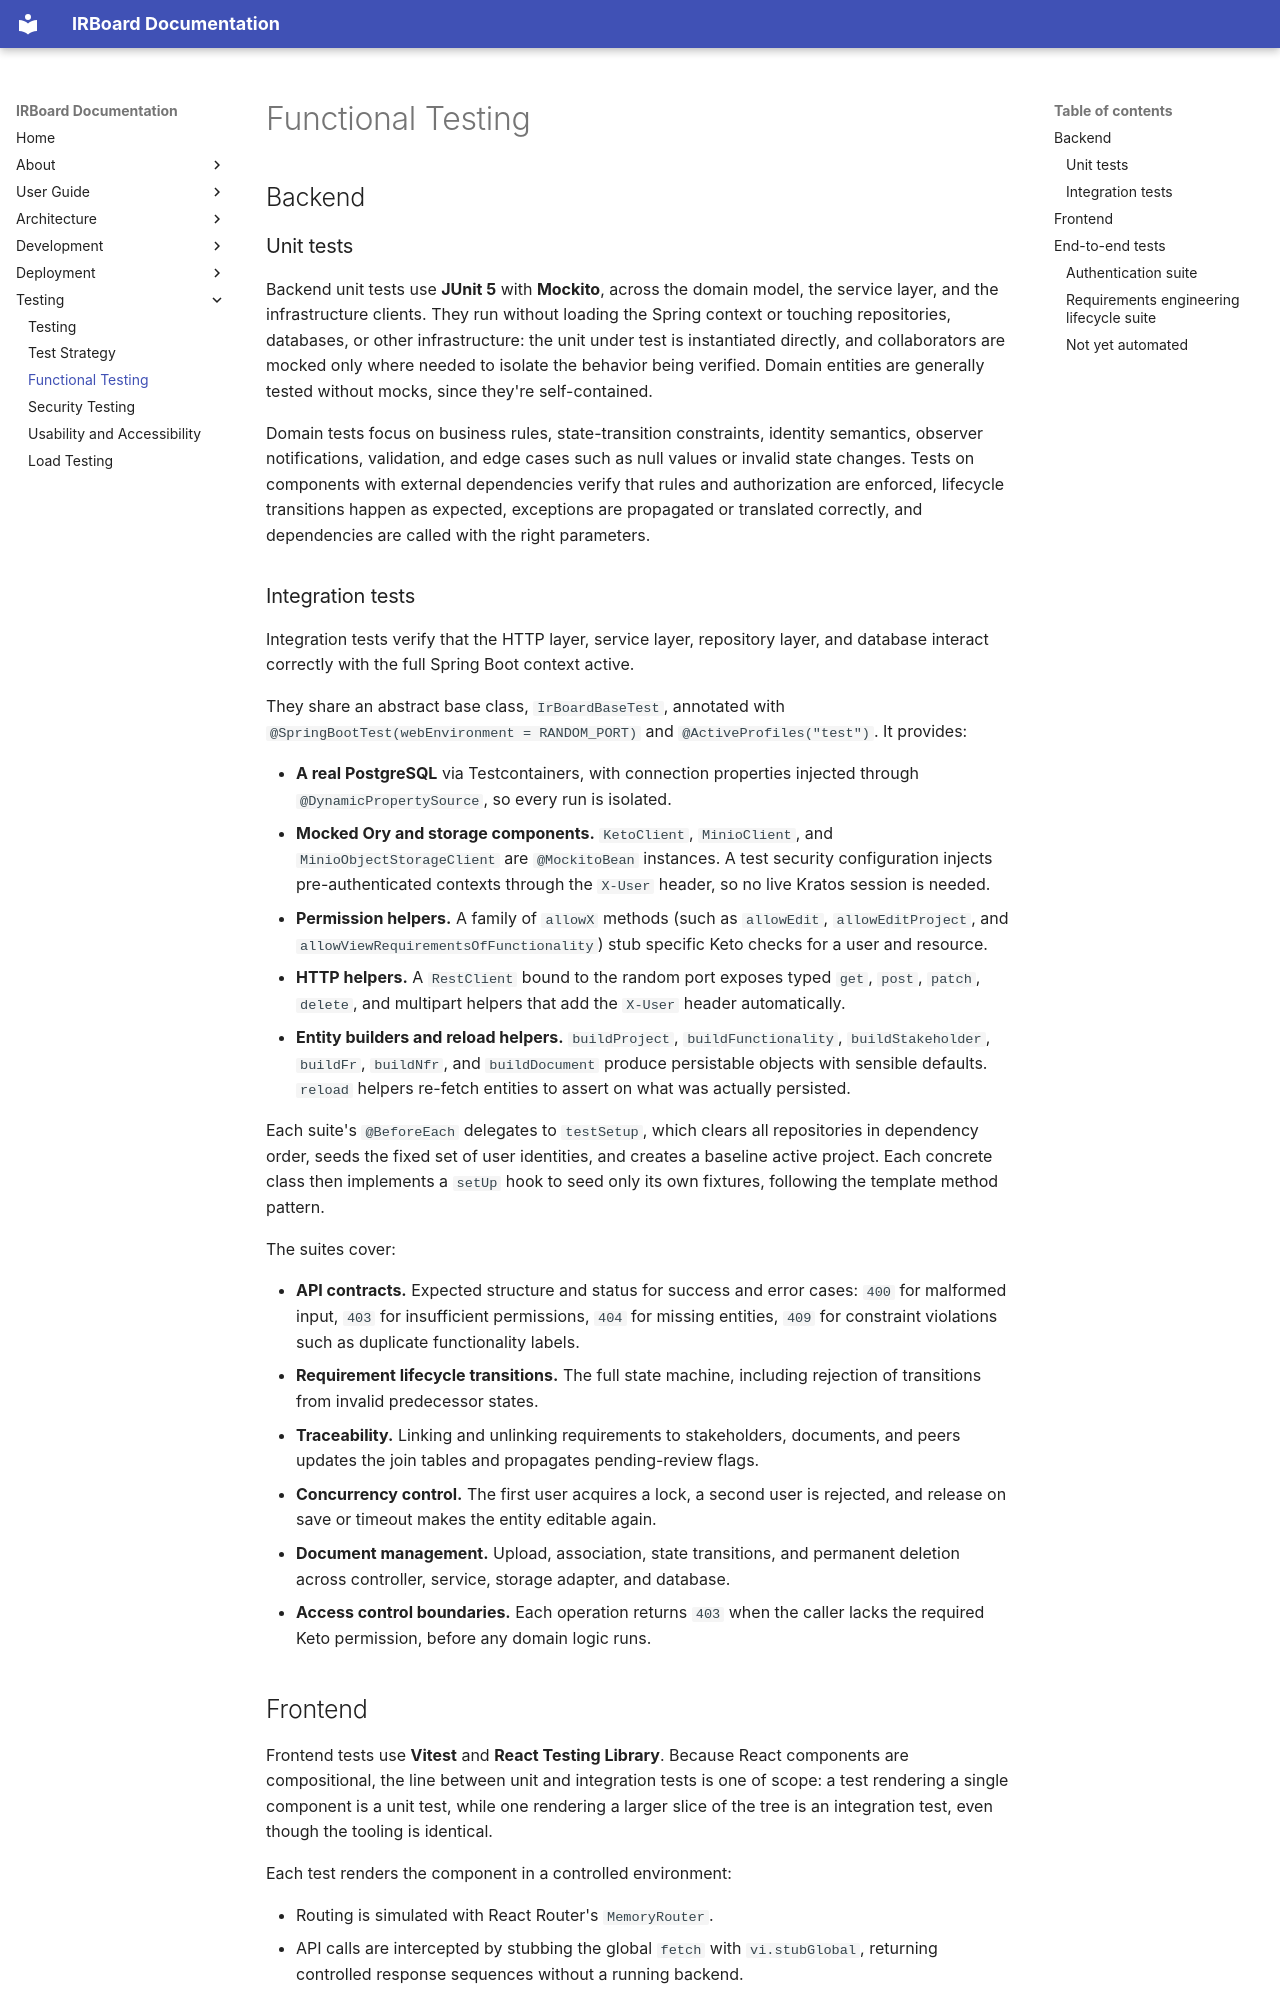

repository: Y4vra/IRBoard · page: testing/functional-testing/index.html · generator: mkdocs

# Functional Testing

## Backend

### Unit tests

Backend unit tests use **JUnit 5** with **Mockito**, across the domain model, the service layer, and the infrastructure clients. They run without loading the Spring context or touching repositories, databases, or other infrastructure: the unit under test is instantiated directly, and collaborators are mocked only where needed to isolate the behavior being verified. Domain entities are generally tested without mocks, since they're self-contained.

Domain tests focus on business rules, state-transition constraints, identity semantics, observer notifications, validation, and edge cases such as null values or invalid state changes. Tests on components with external dependencies verify that rules and authorization are enforced, lifecycle transitions happen as expected, exceptions are propagated or translated correctly, and dependencies are called with the right parameters.

### Integration tests

Integration tests verify that the HTTP layer, service layer, repository layer, and database interact correctly with the full Spring Boot context active.

They share an abstract base class, `IrBoardBaseTest`, annotated with `@SpringBootTest(webEnvironment = RANDOM_PORT)` and `@ActiveProfiles("test")`. It provides:

- **A real PostgreSQL** via Testcontainers, with connection properties injected through `@DynamicPropertySource`, so every run is isolated.
- **Mocked Ory and storage components.** `KetoClient`, `MinioClient`, and `MinioObjectStorageClient` are `@MockitoBean` instances. A test security configuration injects pre-authenticated contexts through the `X-User` header, so no live Kratos session is needed.
- **Permission helpers.** A family of `allowX` methods (such as `allowEdit`, `allowEditProject`, and `allowViewRequirementsOfFunctionality`) stub specific Keto checks for a user and resource.
- **HTTP helpers.** A `RestClient` bound to the random port exposes typed `get`, `post`, `patch`, `delete`, and multipart helpers that add the `X-User` header automatically.
- **Entity builders and reload helpers.** `buildProject`, `buildFunctionality`, `buildStakeholder`, `buildFr`, `buildNfr`, and `buildDocument` produce persistable objects with sensible defaults. `reload` helpers re-fetch entities to assert on what was actually persisted.

Each suite's `@BeforeEach` delegates to `testSetup`, which clears all repositories in dependency order, seeds the fixed set of user identities, and creates a baseline active project. Each concrete class then implements a `setUp` hook to seed only its own fixtures, following the template method pattern.

The suites cover:

- **API contracts.** Expected structure and status for success and error cases: `400` for malformed input, `403` for insufficient permissions, `404` for missing entities, `409` for constraint violations such as duplicate functionality labels.
- **Requirement lifecycle transitions.** The full state machine, including rejection of transitions from invalid predecessor states.
- **Traceability.** Linking and unlinking requirements to stakeholders, documents, and peers updates the join tables and propagates pending-review flags.
- **Concurrency control.** The first user acquires a lock, a second user is rejected, and release on save or timeout makes the entity editable again.
- **Document management.** Upload, association, state transitions, and permanent deletion across controller, service, storage adapter, and database.
- **Access control boundaries.** Each operation returns `403` when the caller lacks the required Keto permission, before any domain logic runs.
